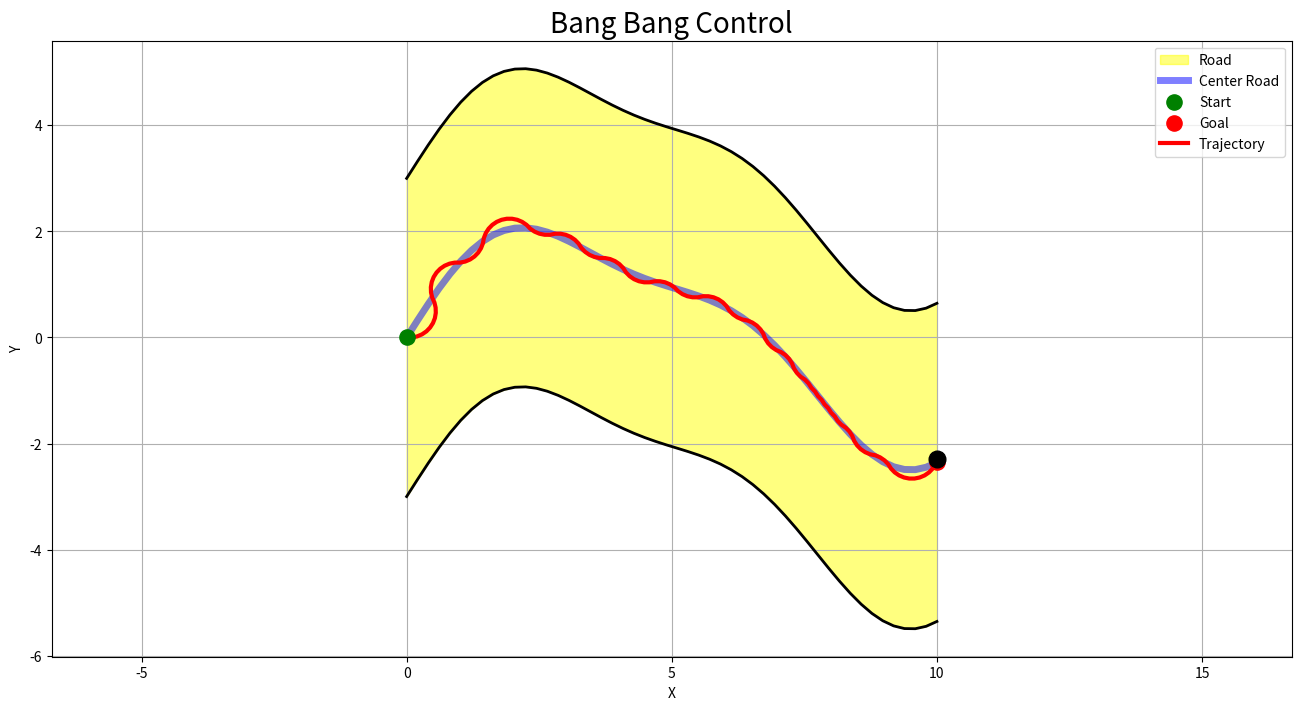

This chart was generated by the following Python code:
import numpy as np
import matplotlib.pyplot as plt
import math

length = 10.0     
num_points = 50
amplitude = 2.0    
frequency = 0.5 
road_width = 6.0 

x = np.linspace(0, length, num_points)
y = (amplitude * np.sin(frequency * x) + 0.5 * np.sin(2.3 * frequency * x))

y_upper = y + road_width / 2
y_lower = y - road_width / 2

x_r = x[0]
y_r = y[0]
theta = 0.0 

dt = 0.1        
v = 1.0        
omega_max = 2.0  

eps = 0.0    

def y_center_at(xq):
    return np.interp(xq, x, y)

plt.figure(figsize=(16, 8))
plt.fill_between(x, y_lower, y_upper, color='yellow', alpha=0.5, label='Road')
plt.plot(x, y_upper, 'k', linewidth=2)
plt.plot(x, y_lower, 'k', linewidth=2)
plt.plot(x, y, 'b', linewidth=5, alpha=0.5, label='Center Road')
plt.scatter(x[0], y[0], c='green', s=120, zorder=5, label='Start')
plt.scatter(x[-1], y[-1], c='red', s=120, zorder=5, label='Goal')

traj_x, traj_y = [], []
traj_line, = plt.plot([], [], 'r-', linewidth=3, label='Trajectory')
robot_dot, = plt.plot([], [], 'ko', markersize=12, zorder=10)

plt.axis('equal')
plt.grid(True)
plt.xlabel('X')
plt.ylabel('Y')
plt.title('Bang Bang Control', fontsize = 20)
plt.legend()
plt.ion()
plt.show()

try:
    for _ in range(800):

        if x_r >= x[-1]:
            break

        y_c = y_center_at(x_r)

        e = y_c - y_r

        if e > eps:
            omega = omega_max
        elif e < -eps:
            omega = -omega_max
        else:
            omega = 0.0

        theta += omega * dt
        x_r += v * math.cos(theta) * dt
        y_r += v * math.sin(theta) * dt

        traj_x.append(x_r)
        traj_y.append(y_r)

        traj_line.set_data(traj_x, traj_y)
        robot_dot.set_data([x_r], [y_r])

        plt.pause(0.01)

except KeyboardInterrupt:
    pass

plt.ioff()
input("Press Enter to exit...")
plt.close() 
